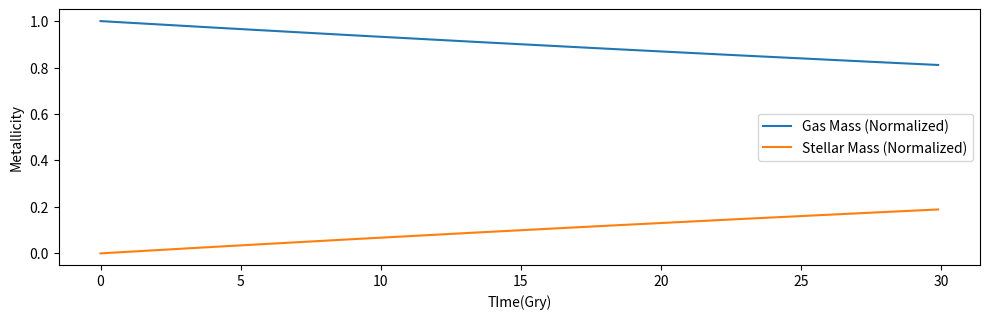

Source code (Python):
#Instantaneous Recyclling Approximation
import numpy as np
import matplotlib.pyplot as plt

t_max = 30.0
dt = 0.1
n_steps = int(t_max / dt)
M_gas_init = 1e10
Z_init = 0.001
SFR_coeff = 1e-2
yield_metal = 0.02
R = 0.3

time = np.arange(0,t_max, dt)
M_gas = np.zeros(n_steps)
Z = np.zeros(n_steps)
M_star = np.zeros(n_steps)

M_gas[0] = M_gas_init
Z[0] = Z_init
M_star[0] = 0.0

for i in range(1, n_steps):
    SFR = SFR_coeff * M_gas[i-1]
    dM_gas = -SFR * dt + R * SFR * dt
    M_star[i] = M_star[i-1] + (1 - R) * SFR * dt
    M_gas[i] = M_gas[i-1] + dM_gas
    
    dZ = (yield_metal * R * SFR * dt - Z[i-1] * SFR * dt) / M_gas[i-1]
    Z[i] = Z[i-1] + dZ
    
    if M_gas[i] < 0:
        M_gas[i] = 0
        Z[i] = Z[i-1]
        
plt.figure(figsize=(10,6))
plt.subplot(2,1,1)
plt.plot(time, M_gas / M_gas_init, label="Gas Mass (Normalized)")
plt.plot(time, M_star / M_gas_init, label="Stellar Mass (Normalized)")
plt.xlabel("TIme(Gry)")
plt.ylabel("Metallicity")
plt.legend()

plt.tight_layout()
plt.show()
